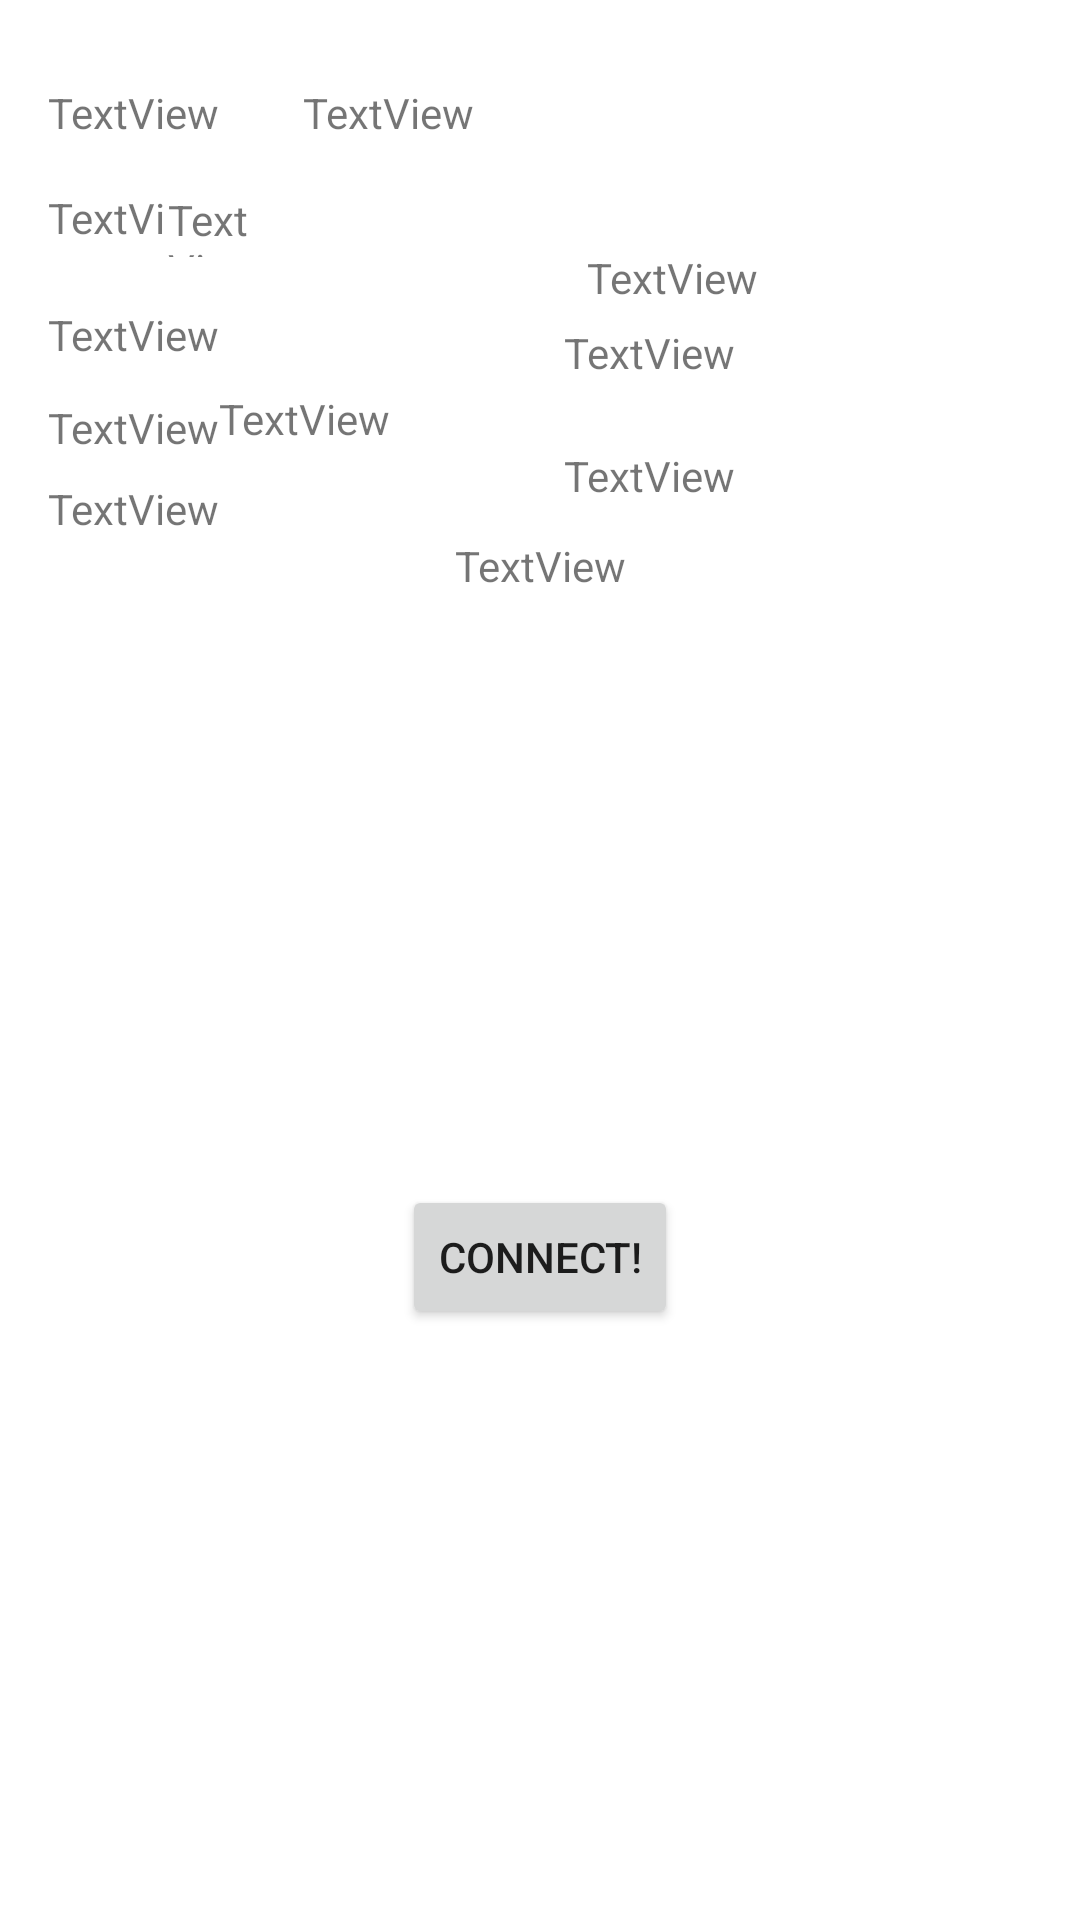

Layout XML and referenced resources for this Android screen:
<!-- AndroidManifest.xml: application theme Theme.FinalProjectBCS430 -->
<!-- res/layout/user_recyclerview_item.xml -->
<?xml version="1.0" encoding="utf-8"?>
<androidx.constraintlayout.widget.ConstraintLayout xmlns:android="http://schemas.android.com/apk/res/android"
    xmlns:app="http://schemas.android.com/apk/res-auto"
    xmlns:tools="http://schemas.android.com/tools"
    android:layout_width="wrap_content"
    android:layout_height="wrap_content">

    <ScrollView
        android:id="@+id/scrollView2"
        android:layout_width="198dp"
        android:layout_height="287dp"
        app:layout_constraintBottom_toBottomOf="parent"
        app:layout_constraintEnd_toEndOf="parent"
        app:layout_constraintHorizontal_bias="0.0"
        app:layout_constraintStart_toStartOf="parent"
        app:layout_constraintTop_toTopOf="parent"
        app:layout_constraintVertical_bias="0.0">

        <LinearLayout
            android:layout_width="match_parent"
            android:layout_height="wrap_content"
            android:orientation="vertical" />
    </ScrollView>

    <TextView
        android:id="@+id/userFirstNameTextView"
        android:layout_width="wrap_content"
        android:layout_height="wrap_content"
        android:layout_marginStart="16dp"
        android:layout_marginTop="28dp"
        android:text="TextView"
        app:layout_constraintStart_toStartOf="parent"
        app:layout_constraintTop_toTopOf="parent" />

    <TextView
        android:id="@+id/userLastNameTextView"
        android:layout_width="wrap_content"
        android:layout_height="wrap_content"
        android:layout_marginStart="28dp"
        android:layout_marginTop="28dp"
        android:text="TextView"
        app:layout_constraintStart_toEndOf="@id/userFirstNameTextView"
        app:layout_constraintTop_toTopOf="parent" />

    <TextView
        android:id="@+id/userGenderTextView"
        android:layout_width="wrap_content"
        android:layout_height="wrap_content"
        android:layout_marginTop="28dp"
        android:text="TextView"
        app:layout_constraintRight_toRightOf="parent"
        app:layout_constraintStart_toEndOf="@+id/userPhoneNumTextView"
        app:layout_constraintTop_toBottomOf="@id/userWeightTextView" />

    <TextView
        android:id="@+id/userHeightFeettextView"
        android:layout_width="40dp"
        android:layout_height="23dp"
        android:layout_marginStart="16dp"
        android:layout_marginTop="16dp"
        android:text="TextView"
        app:layout_constraintStart_toStartOf="parent"
        app:layout_constraintTop_toBottomOf="@id/userFirstNameTextView" />

    <TextView
        android:id="@+id/userDietPrefTextView"
        android:layout_width="wrap_content"
        android:layout_height="wrap_content"
        android:layout_marginStart="16dp"
        android:layout_marginTop="16dp"
        android:text="TextView"
        app:layout_constraintStart_toStartOf="parent"
        app:layout_constraintTop_toBottomOf="@id/userHeightFeettextView" />

    <TextView
        android:id="@+id/userHeightInchesTextView"
        android:layout_width="32dp"
        android:layout_height="22dp"
        android:text="TextView"
        app:layout_constraintBottom_toTopOf="@id/userDietPrefTextView"
        app:layout_constraintStart_toEndOf="@id/userHeightFeettextView"
        app:layout_constraintTop_toBottomOf="@id/userFirstNameTextView" />

    <TextView
        android:id="@+id/userWeightTextView"
        android:layout_width="wrap_content"
        android:layout_height="wrap_content"
        android:text="TextView"
        app:layout_constraintBottom_toTopOf="@+id/userDietPrefTextView"
        app:layout_constraintEnd_toEndOf="parent"
        app:layout_constraintStart_toEndOf="@id/userHeightInchesTextView" />

    <TextView
        android:id="@+id/userPhoneNumTextView"
        android:layout_width="wrap_content"
        android:layout_height="wrap_content"
        android:layout_marginStart="16dp"
        android:layout_marginTop="12dp"
        android:text="TextView"
        app:layout_constraintStart_toStartOf="parent"
        app:layout_constraintTop_toBottomOf="@id/userDietPrefTextView" />

    <TextView
        android:id="@+id/userGymLocationTextView"
        android:layout_width="wrap_content"
        android:layout_height="wrap_content"
        android:layout_marginStart="16dp"
        android:layout_marginTop="8dp"
        android:text="TextView"
        app:layout_constraintStart_toStartOf="parent"
        app:layout_constraintTop_toBottomOf="@id/userPhoneNumTextView" />

    <TextView
        android:id="@+id/userPrefWorkoutTimeTextView"
        android:layout_width="wrap_content"
        android:layout_height="wrap_content"
        android:layout_marginTop="12dp"
        android:text="TextView"
        app:layout_constraintBottom_toBottomOf="@id/userDietPrefTextView"
        app:layout_constraintEnd_toEndOf="parent"
        app:layout_constraintStart_toEndOf="@id/userDietPrefTextView"
        app:layout_constraintTop_toBottomOf="@id/userWeightTextView" />

    <TextView
        android:id="@+id/userFacebookUserTextView"
        android:layout_width="wrap_content"
        android:layout_height="wrap_content"
        android:text="TextView"
        app:layout_constraintEnd_toEndOf="parent"
        app:layout_constraintStart_toEndOf="@+id/userGymLocationTextView"
        app:layout_constraintTop_toBottomOf="@+id/userGenderTextView" />

    <TextView
        android:id="@+id/userEmailTextView"
        android:layout_width="wrap_content"
        android:layout_height="wrap_content"
        android:text="TextView"
        app:layout_constraintEnd_toEndOf="parent"
        app:layout_constraintStart_toStartOf="parent"
        app:layout_constraintTop_toBottomOf="@+id/userGymLocationTextView" />

    <Button
        android:id="@+id/connectButton"
        android:layout_width="wrap_content"
        android:layout_height="wrap_content"
        android:text="@string/connect_with_user"
        app:layout_constraintBottom_toBottomOf="parent"
        app:layout_constraintEnd_toEndOf="parent"
        app:layout_constraintStart_toStartOf="parent"
        app:layout_constraintTop_toBottomOf="@+id/userEmailTextView" />
</androidx.constraintlayout.widget.ConstraintLayout>
<!-- resources referenced by this layout -->
<resources>
  <string name="connect_with_user">Connect!</string>
  <style name="Theme.FinalProjectBCS430" parent="Theme.MaterialComponents.DayNight.DarkActionBar">
          
          <item name="colorPrimary">#f0d5ab</item>
          <item name="colorPrimaryVariant">@color/gradient_start_color</item>
          <item name="colorOnPrimary">#463e32</item>
          <item name="colorPrimaryDark">@color/transparent_color</item>
  
  
          
          <item name="colorSecondary">@color/teal_200</item>
          <item name="colorSecondaryVariant">@color/teal_700</item>
          <item name="colorOnSecondary">@color/black</item>
          
          <item name="android:statusBarColor" tools:targetApi="l">?attr/colorPrimaryVariant</item>
          
      </style>
  <color name="gradient_start_color">#D0C7DF</color>
  <color name="transparent_color">#00FFFFFF</color>
  <color name="teal_200">#FF03DAC5</color>
  <color name="teal_700">#FF018786</color>
  <color name="black">#FF000000</color>
</resources>
